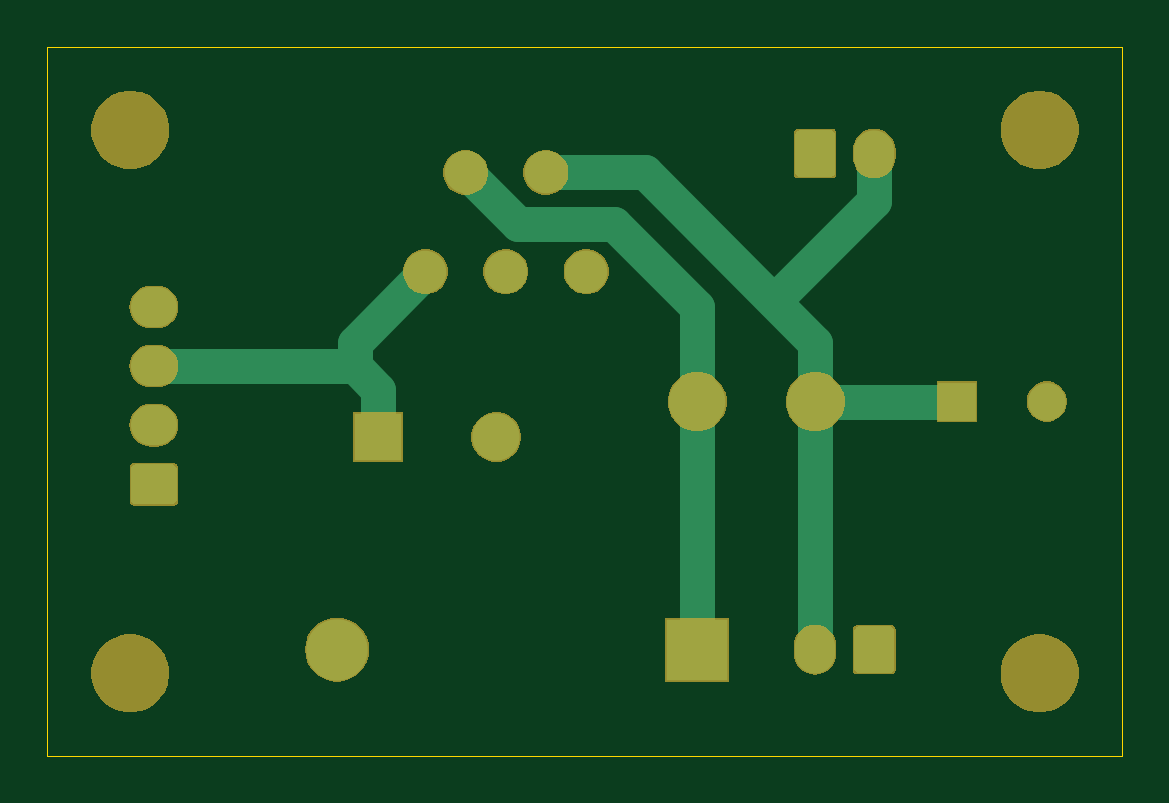
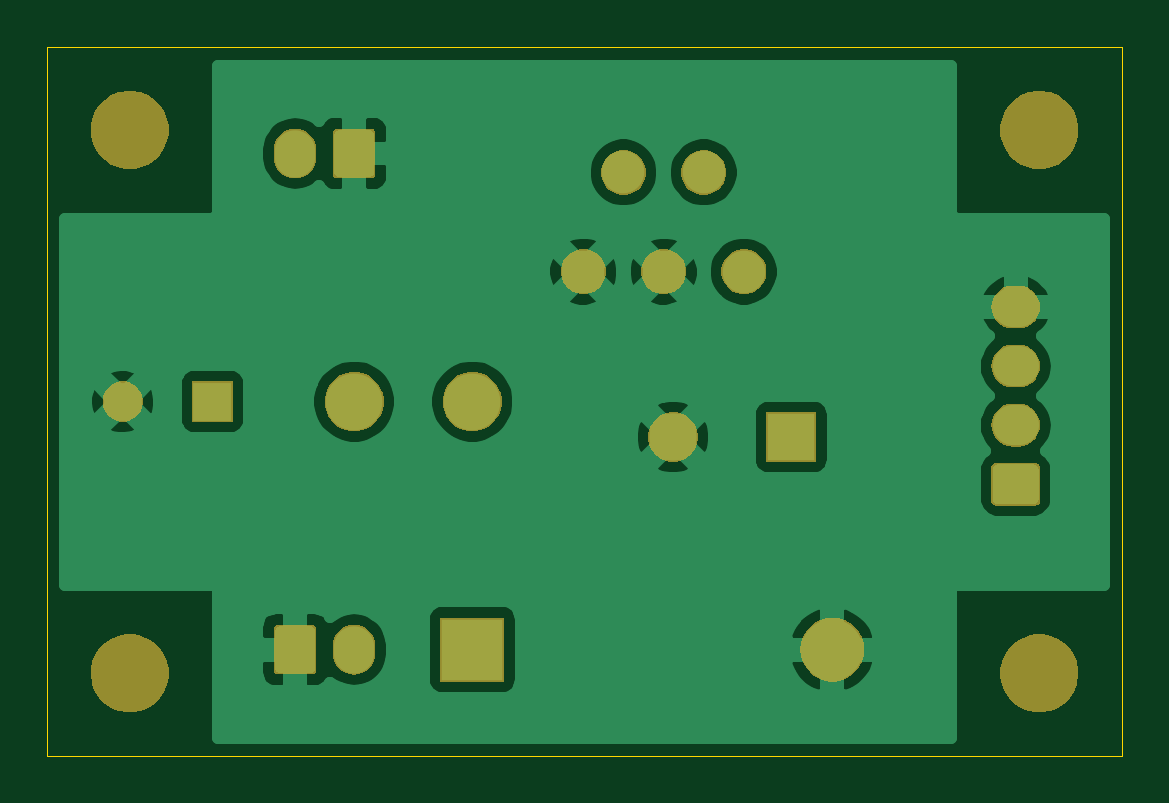
Circuit board: 21 layer files. Board 45.5 x 30.0 mm.
- inner_copper: power_supply-B_Adhes.gbr (507 bytes)
- inner_copper: power_supply-B_CrtYd.gbr (474 bytes)
- bottom_copper: power_supply-B_Cu.gbr (52846 bytes)
- inner_copper: power_supply-B_Fab.gbr (477 bytes)
- bottom_mask: power_supply-B_Mask.gbr (26693 bytes)
- paste: power_supply-B_Paste.gbr (508 bytes)
- bottom_silk: power_supply-B_SilkS.gbr (509 bytes)
- inner_copper: power_supply-Cmts_User.gbr (823 bytes)
- inner_copper: power_supply-Dwgs_User.gbr (471 bytes)
- inner_copper: power_supply-Eco1_User.gbr (16045 bytes)
- inner_copper: power_supply-Eco2_User.gbr (474 bytes)
- outline: power_supply-Edge_Cuts.gbr (716 bytes)
- inner_copper: power_supply-F_Adhes.gbr (507 bytes)
- inner_copper: power_supply-F_CrtYd.gbr (1924 bytes)
- top_copper: power_supply-F_Cu.gbr (8251 bytes)
- inner_copper: power_supply-F_Fab.gbr (16159 bytes)
- top_mask: power_supply-F_Mask.gbr (26693 bytes)
- paste: power_supply-F_Paste.gbr (508 bytes)
- top_silk: power_supply-F_SilkS.gbr (114231 bytes)
- drill: power_supply-NPTH.drl (362 bytes)
- drill: power_supply-PTH.drl (670 bytes)

=== inner_copper: power_supply-B_Adhes.gbr ===
G04 #@! TF.GenerationSoftware,KiCad,Pcbnew,(5.1.4)-1*
G04 #@! TF.CreationDate,2020-01-23T11:58:50+02:00*
G04 #@! TF.ProjectId,power_supply,706f7765-725f-4737-9570-706c792e6b69,rev?*
G04 #@! TF.SameCoordinates,Original*
G04 #@! TF.FileFunction,Glue,Bot*
G04 #@! TF.FilePolarity,Positive*
%FSLAX46Y46*%
G04 Gerber Fmt 4.6, Leading zero omitted, Abs format (unit mm)*
G04 Created by KiCad (PCBNEW (5.1.4)-1) date 2020-01-23 11:58:50*
%MOMM*%
%LPD*%
G04 APERTURE LIST*
G04 APERTURE END LIST*
M02*

=== inner_copper: power_supply-B_CrtYd.gbr ===
G04 #@! TF.GenerationSoftware,KiCad,Pcbnew,(5.1.4)-1*
G04 #@! TF.CreationDate,2020-01-23T11:58:50+02:00*
G04 #@! TF.ProjectId,power_supply,706f7765-725f-4737-9570-706c792e6b69,rev?*
G04 #@! TF.SameCoordinates,Original*
G04 #@! TF.FileFunction,Other,User*
%FSLAX46Y46*%
G04 Gerber Fmt 4.6, Leading zero omitted, Abs format (unit mm)*
G04 Created by KiCad (PCBNEW (5.1.4)-1) date 2020-01-23 11:58:50*
%MOMM*%
%LPD*%
G04 APERTURE LIST*
G04 APERTURE END LIST*
M02*

=== bottom_copper: power_supply-B_Cu.gbr (52846 bytes, source omitted) ===
=== inner_copper: power_supply-B_Fab.gbr ===
G04 #@! TF.GenerationSoftware,KiCad,Pcbnew,(5.1.4)-1*
G04 #@! TF.CreationDate,2020-01-23T11:58:50+02:00*
G04 #@! TF.ProjectId,power_supply,706f7765-725f-4737-9570-706c792e6b69,rev?*
G04 #@! TF.SameCoordinates,Original*
G04 #@! TF.FileFunction,Other,Fab,Bot*
%FSLAX46Y46*%
G04 Gerber Fmt 4.6, Leading zero omitted, Abs format (unit mm)*
G04 Created by KiCad (PCBNEW (5.1.4)-1) date 2020-01-23 11:58:50*
%MOMM*%
%LPD*%
G04 APERTURE LIST*
G04 APERTURE END LIST*
M02*

=== bottom_mask: power_supply-B_Mask.gbr (26693 bytes, source omitted) ===
=== paste: power_supply-B_Paste.gbr ===
G04 #@! TF.GenerationSoftware,KiCad,Pcbnew,(5.1.4)-1*
G04 #@! TF.CreationDate,2020-01-23T11:58:50+02:00*
G04 #@! TF.ProjectId,power_supply,706f7765-725f-4737-9570-706c792e6b69,rev?*
G04 #@! TF.SameCoordinates,Original*
G04 #@! TF.FileFunction,Paste,Bot*
G04 #@! TF.FilePolarity,Positive*
%FSLAX46Y46*%
G04 Gerber Fmt 4.6, Leading zero omitted, Abs format (unit mm)*
G04 Created by KiCad (PCBNEW (5.1.4)-1) date 2020-01-23 11:58:50*
%MOMM*%
%LPD*%
G04 APERTURE LIST*
G04 APERTURE END LIST*
M02*

=== bottom_silk: power_supply-B_SilkS.gbr ===
G04 #@! TF.GenerationSoftware,KiCad,Pcbnew,(5.1.4)-1*
G04 #@! TF.CreationDate,2020-01-23T11:58:50+02:00*
G04 #@! TF.ProjectId,power_supply,706f7765-725f-4737-9570-706c792e6b69,rev?*
G04 #@! TF.SameCoordinates,Original*
G04 #@! TF.FileFunction,Legend,Bot*
G04 #@! TF.FilePolarity,Positive*
%FSLAX46Y46*%
G04 Gerber Fmt 4.6, Leading zero omitted, Abs format (unit mm)*
G04 Created by KiCad (PCBNEW (5.1.4)-1) date 2020-01-23 11:58:50*
%MOMM*%
%LPD*%
G04 APERTURE LIST*
G04 APERTURE END LIST*
M02*

=== inner_copper: power_supply-Cmts_User.gbr ===
G04 #@! TF.GenerationSoftware,KiCad,Pcbnew,(5.1.4)-1*
G04 #@! TF.CreationDate,2020-01-23T11:58:50+02:00*
G04 #@! TF.ProjectId,power_supply,706f7765-725f-4737-9570-706c792e6b69,rev?*
G04 #@! TF.SameCoordinates,Original*
G04 #@! TF.FileFunction,Other,Comment*
%FSLAX46Y46*%
G04 Gerber Fmt 4.6, Leading zero omitted, Abs format (unit mm)*
G04 Created by KiCad (PCBNEW (5.1.4)-1) date 2020-01-23 11:58:50*
%MOMM*%
%LPD*%
G04 APERTURE LIST*
%ADD10C,0.150000*%
G04 APERTURE END LIST*
D10*
X203300000Y-115500000D02*
G75*
G03X203300000Y-115500000I-2800000J0D01*
G01*
X203300000Y-138500000D02*
G75*
G03X203300000Y-138500000I-2800000J0D01*
G01*
X164800000Y-138500000D02*
G75*
G03X164800000Y-138500000I-2800000J0D01*
G01*
X164800000Y-115500000D02*
G75*
G03X164800000Y-115500000I-2800000J0D01*
G01*
M02*

=== inner_copper: power_supply-Dwgs_User.gbr ===
G04 #@! TF.GenerationSoftware,KiCad,Pcbnew,(5.1.4)-1*
G04 #@! TF.CreationDate,2020-01-23T11:58:50+02:00*
G04 #@! TF.ProjectId,power_supply,706f7765-725f-4737-9570-706c792e6b69,rev?*
G04 #@! TF.SameCoordinates,Original*
G04 #@! TF.FileFunction,Drawing*
%FSLAX46Y46*%
G04 Gerber Fmt 4.6, Leading zero omitted, Abs format (unit mm)*
G04 Created by KiCad (PCBNEW (5.1.4)-1) date 2020-01-23 11:58:50*
%MOMM*%
%LPD*%
G04 APERTURE LIST*
G04 APERTURE END LIST*
M02*

=== inner_copper: power_supply-Eco1_User.gbr (16045 bytes, source omitted) ===
=== inner_copper: power_supply-Eco2_User.gbr ===
G04 #@! TF.GenerationSoftware,KiCad,Pcbnew,(5.1.4)-1*
G04 #@! TF.CreationDate,2020-01-23T11:58:50+02:00*
G04 #@! TF.ProjectId,power_supply,706f7765-725f-4737-9570-706c792e6b69,rev?*
G04 #@! TF.SameCoordinates,Original*
G04 #@! TF.FileFunction,Other,ECO2*
%FSLAX46Y46*%
G04 Gerber Fmt 4.6, Leading zero omitted, Abs format (unit mm)*
G04 Created by KiCad (PCBNEW (5.1.4)-1) date 2020-01-23 11:58:50*
%MOMM*%
%LPD*%
G04 APERTURE LIST*
G04 APERTURE END LIST*
M02*

=== outline: power_supply-Edge_Cuts.gbr ===
G04 #@! TF.GenerationSoftware,KiCad,Pcbnew,(5.1.4)-1*
G04 #@! TF.CreationDate,2020-01-23T11:58:50+02:00*
G04 #@! TF.ProjectId,power_supply,706f7765-725f-4737-9570-706c792e6b69,rev?*
G04 #@! TF.SameCoordinates,Original*
G04 #@! TF.FileFunction,Profile,NP*
%FSLAX46Y46*%
G04 Gerber Fmt 4.6, Leading zero omitted, Abs format (unit mm)*
G04 Created by KiCad (PCBNEW (5.1.4)-1) date 2020-01-23 11:58:50*
%MOMM*%
%LPD*%
G04 APERTURE LIST*
%ADD10C,0.050000*%
G04 APERTURE END LIST*
D10*
X158500000Y-112000000D02*
X204000000Y-112000000D01*
X204000000Y-112000000D02*
X204000000Y-142000000D01*
X204000000Y-142000000D02*
X158500000Y-142000000D01*
X158500000Y-142000000D02*
X158500000Y-112000000D01*
M02*

=== inner_copper: power_supply-F_Adhes.gbr ===
G04 #@! TF.GenerationSoftware,KiCad,Pcbnew,(5.1.4)-1*
G04 #@! TF.CreationDate,2020-01-23T11:58:50+02:00*
G04 #@! TF.ProjectId,power_supply,706f7765-725f-4737-9570-706c792e6b69,rev?*
G04 #@! TF.SameCoordinates,Original*
G04 #@! TF.FileFunction,Glue,Top*
G04 #@! TF.FilePolarity,Positive*
%FSLAX46Y46*%
G04 Gerber Fmt 4.6, Leading zero omitted, Abs format (unit mm)*
G04 Created by KiCad (PCBNEW (5.1.4)-1) date 2020-01-23 11:58:50*
%MOMM*%
%LPD*%
G04 APERTURE LIST*
G04 APERTURE END LIST*
M02*

=== inner_copper: power_supply-F_CrtYd.gbr ===
G04 #@! TF.GenerationSoftware,KiCad,Pcbnew,(5.1.4)-1*
G04 #@! TF.CreationDate,2020-01-23T11:58:50+02:00*
G04 #@! TF.ProjectId,power_supply,706f7765-725f-4737-9570-706c792e6b69,rev?*
G04 #@! TF.SameCoordinates,Original*
G04 #@! TF.FileFunction,Other,User*
%FSLAX46Y46*%
G04 Gerber Fmt 4.6, Leading zero omitted, Abs format (unit mm)*
G04 Created by KiCad (PCBNEW (5.1.4)-1) date 2020-01-23 11:58:50*
%MOMM*%
%LPD*%
G04 APERTURE LIST*
%ADD10C,0.050000*%
G04 APERTURE END LIST*
D10*
X180250000Y-128500000D02*
G75*
G03X180250000Y-128500000I-5250000J0D01*
G01*
X203150000Y-127000000D02*
G75*
G03X203150000Y-127000000I-4250000J0D01*
G01*
X187550000Y-140360000D02*
X187550000Y-134640000D01*
X187550000Y-134640000D02*
X169210000Y-134640000D01*
X169210000Y-134640000D02*
X169210000Y-140360000D01*
X169210000Y-140360000D02*
X187550000Y-140360000D01*
X160150000Y-120050000D02*
X160150000Y-133450000D01*
X166900000Y-120050000D02*
X160150000Y-120050000D01*
X166900000Y-133450000D02*
X166900000Y-120050000D01*
X160150000Y-133450000D02*
X166900000Y-133450000D01*
X188050000Y-140350000D02*
X196450000Y-140350000D01*
X188050000Y-133600000D02*
X188050000Y-140350000D01*
X196450000Y-133600000D02*
X188050000Y-133600000D01*
X196450000Y-140350000D02*
X196450000Y-133600000D01*
X188050000Y-113650000D02*
X188050000Y-120400000D01*
X188050000Y-120400000D02*
X196450000Y-120400000D01*
X196450000Y-120400000D02*
X196450000Y-113650000D01*
X196450000Y-113650000D02*
X188050000Y-113650000D01*
X193750000Y-127000000D02*
G75*
G03X193750000Y-127000000I-5250000J0D01*
G01*
X203550000Y-115500000D02*
G75*
G03X203550000Y-115500000I-3050000J0D01*
G01*
X203550000Y-138500000D02*
G75*
G03X203550000Y-138500000I-3050000J0D01*
G01*
X165050000Y-138500000D02*
G75*
G03X165050000Y-138500000I-3050000J0D01*
G01*
X165050000Y-115500000D02*
G75*
G03X165050000Y-115500000I-3050000J0D01*
G01*
M02*

=== top_copper: power_supply-F_Cu.gbr (8251 bytes, source omitted) ===
=== inner_copper: power_supply-F_Fab.gbr (16159 bytes, source omitted) ===
=== top_mask: power_supply-F_Mask.gbr (26693 bytes, source omitted) ===
=== paste: power_supply-F_Paste.gbr ===
G04 #@! TF.GenerationSoftware,KiCad,Pcbnew,(5.1.4)-1*
G04 #@! TF.CreationDate,2020-01-23T11:58:50+02:00*
G04 #@! TF.ProjectId,power_supply,706f7765-725f-4737-9570-706c792e6b69,rev?*
G04 #@! TF.SameCoordinates,Original*
G04 #@! TF.FileFunction,Paste,Top*
G04 #@! TF.FilePolarity,Positive*
%FSLAX46Y46*%
G04 Gerber Fmt 4.6, Leading zero omitted, Abs format (unit mm)*
G04 Created by KiCad (PCBNEW (5.1.4)-1) date 2020-01-23 11:58:50*
%MOMM*%
%LPD*%
G04 APERTURE LIST*
G04 APERTURE END LIST*
M02*

=== top_silk: power_supply-F_SilkS.gbr (114231 bytes, source omitted) ===
=== drill: power_supply-NPTH.drl ===
M48
; DRILL file {KiCad (5.1.4)-1} date 23/01/2020 11:58:42
; FORMAT={-:-/ absolute / metric / decimal}
; #@! TF.CreationDate,2020-01-23T11:58:42+02:00
; #@! TF.GenerationSoftware,Kicad,Pcbnew,(5.1.4)-1
; #@! TF.FileFunction,NonPlated,1,2,NPTH
FMAT,2
METRIC
T1C3.200
%
G90
G05
T1
X162.0Y-115.5
X162.0Y-138.5
X200.5Y-138.5
X200.5Y-115.5
T0
M30

=== drill: power_supply-PTH.drl ===
M48
; DRILL file {KiCad (5.1.4)-1} date 23/01/2020 11:58:42
; FORMAT={-:-/ absolute / metric / decimal}
; #@! TF.CreationDate,2020-01-23T11:58:42+02:00
; #@! TF.GenerationSoftware,Kicad,Pcbnew,(5.1.4)-1
; #@! TF.FileFunction,Plated,1,2,PTH
FMAT,2
METRIC
T1C0.800
T2C0.950
T3C1.000
T4C1.200
T5C1.300
%
G90
G05
T1
X197.0Y-127.0
X200.8Y-127.0
T2
X174.5Y-121.5
X176.2Y-117.3
X177.9Y-121.5
X179.6Y-117.3
X181.3Y-121.5
X163.0Y-123.0
X163.0Y-125.5
X163.0Y-128.0
X163.0Y-130.5
T3
X191.0Y-116.5
X193.5Y-116.5
X191.0Y-137.5
X193.5Y-137.5
X172.5Y-128.5
X177.5Y-128.5
T4
X186.0Y-127.0
X191.0Y-127.0
T5
X170.76Y-137.5
X186.0Y-137.5
T0
M30

